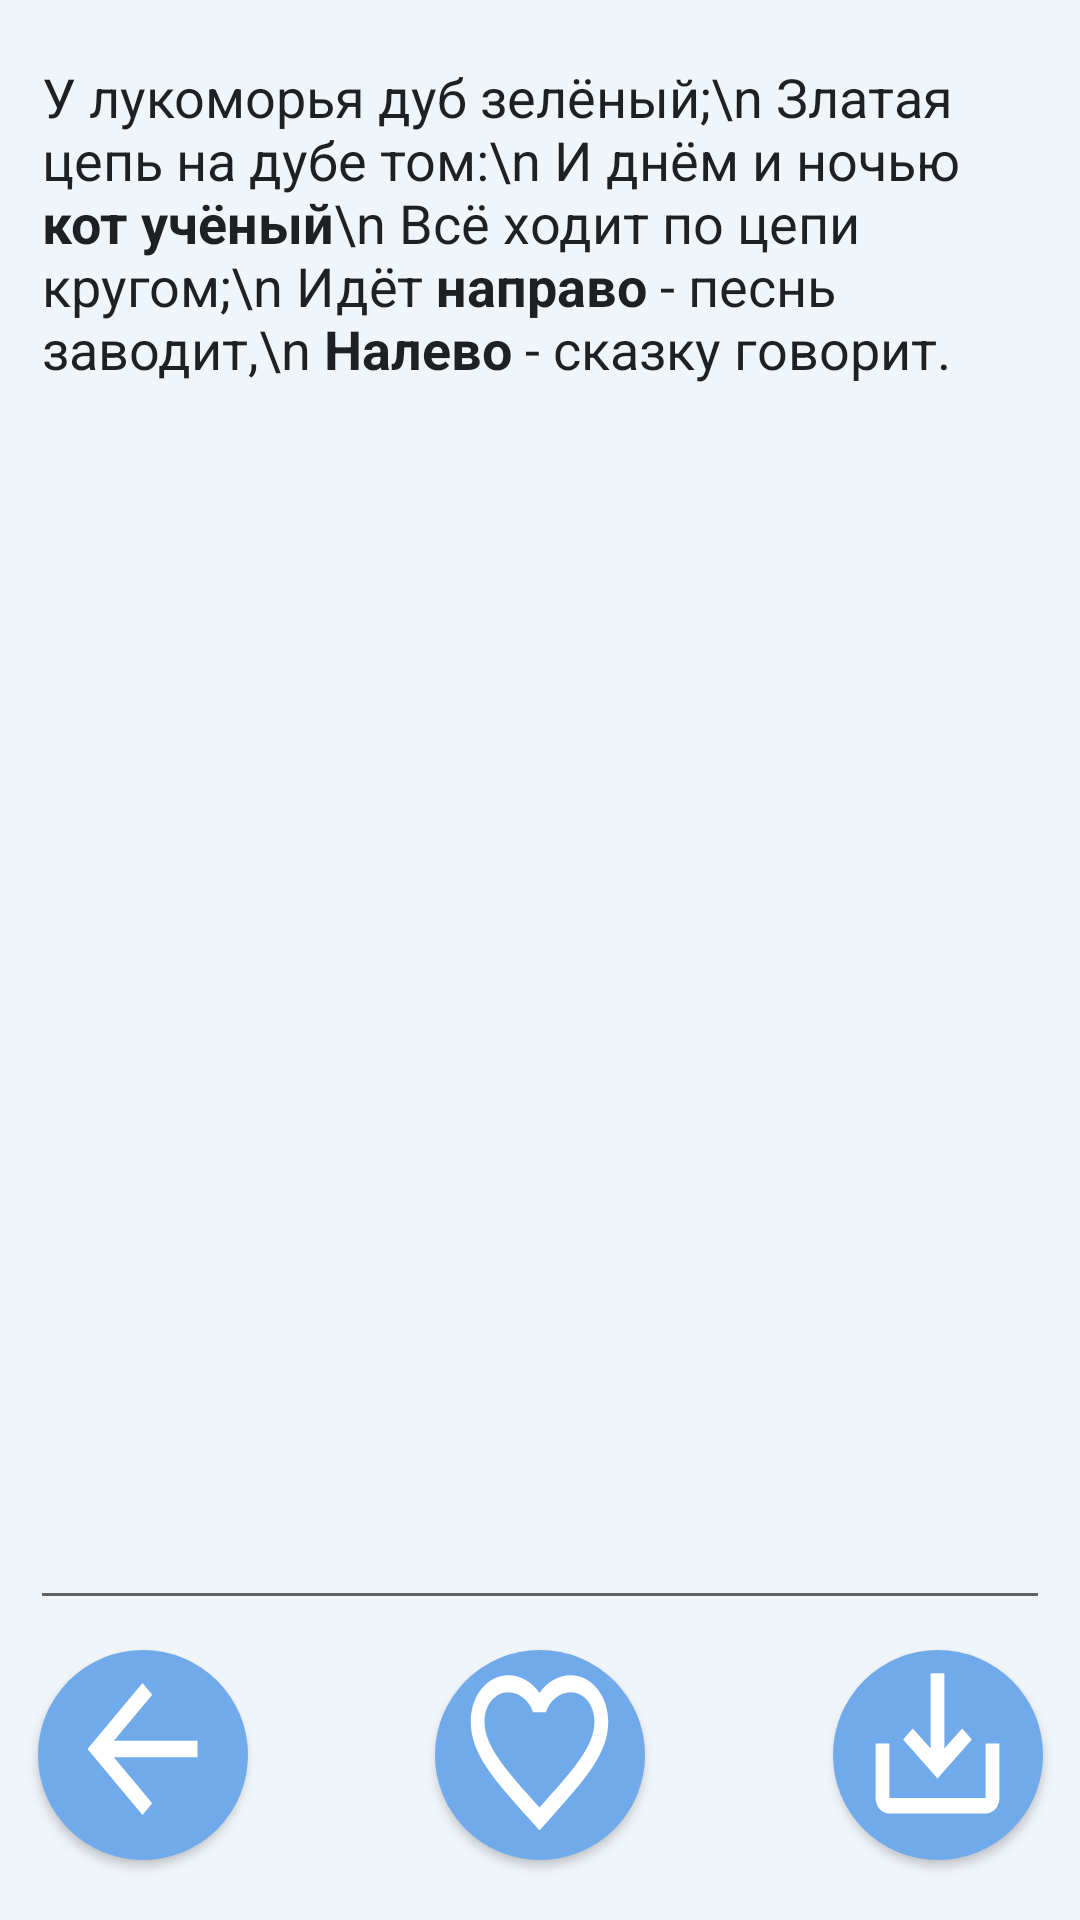

Here is an Android app screen rendered from its layout file. Give the layout XML and the strings, colors and styles it references.
<!-- AndroidManifest.xml: application theme Theme.Detextor_Android -->
<!-- res/layout/activity_text.xml -->
<?xml version="1.0" encoding="utf-8"?>
<androidx.constraintlayout.widget.ConstraintLayout xmlns:android="http://schemas.android.com/apk/res/android"
    xmlns:app="http://schemas.android.com/apk/res-auto"
    android:layout_width="match_parent"
    android:layout_height="match_parent"
    android:background="#f0f5fa"
    android:orientation="vertical">

    <EditText
        android:id="@+id/editText"
        android:layout_width="match_parent"
        android:layout_height="match_parent"
        android:layout_marginStart="10dp"
        android:layout_marginTop="10dp"
        android:layout_marginEnd="10dp"
        android:layout_marginBottom="100dp"
        android:gravity="left|top"
        android:inputType="textMultiLine"
        android:text="@string/out_text"
        app:layout_constraintBottom_toTopOf="@+id/bt_save"
        app:layout_constraintEnd_toEndOf="parent"
        app:layout_constraintStart_toStartOf="parent"
        app:layout_constraintTop_toTopOf="parent" />

    <Button
        android:id="@+id/bt_save"
        android:layout_width="70dp"
        android:layout_height="70dp"
        android:layout_marginStart="30dp"
        android:layout_marginEnd="10dp"
        android:layout_marginBottom="20dp"
        android:layout_weight="1"
        android:background="@drawable/circle"
        android:drawableTop="@drawable/save_alt_24"
        android:gravity="center"
        android:onClick="write"
        android:textAppearance="@style/TextAppearance.AppCompat.Body2"
        android:visibility="visible"
        app:layout_constraintBottom_toBottomOf="parent"
        app:layout_constraintEnd_toEndOf="parent"
        app:layout_constraintStart_toEndOf="@+id/bt_favourites" />

    <Button
        android:id="@+id/bt_favourites"
        android:layout_width="70dp"
        android:layout_height="70dp"
        android:layout_marginStart="30dp"
        android:layout_marginEnd="30dp"
        android:layout_marginBottom="20dp"
        android:layout_weight="1"
        android:background="@drawable/circle"
        android:drawableTop="@drawable/favorite_border_24"
        android:gravity="center_horizontal"
        android:textAppearance="@style/TextAppearance.AppCompat.Body2"
        app:layout_constraintBottom_toBottomOf="parent"
        app:layout_constraintEnd_toStartOf="@+id/bt_save"
        app:layout_constraintStart_toEndOf="@+id/bt_back" />

    <Button
        android:id="@+id/bt_back"
        android:layout_width="70dp"
        android:layout_height="70dp"
        android:layout_marginStart="10dp"
        android:layout_marginEnd="30dp"
        android:layout_marginBottom="20dp"
        android:layout_weight="1"
        android:background="@drawable/circle"
        android:drawableTop="@drawable/arrow_back_24"
        android:gravity="center_horizontal"
        android:textAppearance="@style/TextAppearance.AppCompat.Body2"
        app:layout_constraintBottom_toBottomOf="parent"
        app:layout_constraintEnd_toStartOf="@+id/bt_favourites"
        app:layout_constraintStart_toStartOf="parent" />

</androidx.constraintlayout.widget.ConstraintLayout>
<!-- resources referenced by this layout -->
<resources>
  <!-- drawable arrow_back_24 (drawable) -->
  <vector android:autoMirrored="true" android:height="55dp"
      android:tint="#ffff" android:viewportHeight="20"
      android:viewportWidth="24" android:width="55dp" xmlns:android="http://schemas.android.com/apk/res/android">
      <path android:fillColor="@android:color/white" android:pathData="M20,11H7.83l5.59,-5.59L12,4l-8,8 8,8 1.41,-1.41L7.83,13H20v-2z"/>
  </vector>
  <!-- drawable circle (drawable) -->
  <?xml version="1.0" encoding="utf-8"?>
  <selector xmlns:android="http://schemas.android.com/apk/res/android">
      <item>
          <shape android:shape="oval">
              <solid android:color="#71AAEB" />
              <size android:width="30dp" android:height="30dp" />
          </shape>
      </item>
  </selector>
  <!-- drawable favorite_border_24 (drawable) -->
  <vector android:height="60dp" android:tint="#ffff"
      android:viewportHeight="21.3" android:viewportWidth="24"
      android:width="55dp" xmlns:android="http://schemas.android.com/apk/res/android">
      <path android:fillColor="@android:color/white" android:pathData="M16.5,3c-1.74,0 -3.41,0.81 -4.5,2.09C10.91,3.81 9.24,3 7.5,3 4.42,3 2,5.42 2,8.5c0,3.78 3.4,6.86 8.55,11.54L12,21.35l1.45,-1.32C18.6,15.36 22,12.28 22,8.5 22,5.42 19.58,3 16.5,3zM12.1,18.55l-0.1,0.1 -0.1,-0.1C7.14,14.24 4,11.39 4,8.5 4,6.5 5.5,5 7.5,5c1.54,0 3.04,0.99 3.57,2.36h1.87C13.46,5.99 14.96,5 16.5,5c2,0 3.5,1.5 3.5,3.5 0,2.89 -3.14,5.74 -7.9,10.05z"/>
  </vector>
  <!-- drawable save_alt_24 (drawable) -->
  <vector android:height="55dp" android:tint="#ffffff"
      android:viewportHeight="21.2" android:viewportWidth="24"
      android:width="55dp" xmlns:android="http://schemas.android.com/apk/res/android">
      <path android:fillColor="@android:color/white" android:pathData="M19,12v7L5,19v-7L3,12v7c0,1.1 0.9,2 2,2h14c1.1,0 2,-0.9 2,-2v-7h-2zM13,12.67l2.59,-2.58L17,11.5l-5,5 -5,-5 1.41,-1.41L11,12.67L11,3h2z"/>
  </vector>
  <string name="out_text">
      У лукоморья дуб зелёный;\\n
      Златая цепь на дубе том:\\n
      И днём и ночью <b>кот учёный</b>\\n
      Всё ходит по цепи кругом;\\n
      Идёт <b>направо</b> - песнь заводит,\\n
      <b>Налево</b> - сказку говорит.</string>
  <style name="Theme.Detextor_Android" parent="Theme.MaterialComponents.DayNight.DarkActionBar">
          
          <item name="colorPrimary">@color/purple_500</item>
          <item name="colorPrimaryVariant">@color/purple_700</item>
          <item name="colorOnPrimary">@color/white</item>
          
          <item name="colorSecondary">@color/teal_200</item>
          <item name="colorSecondaryVariant">@color/teal_700</item>
          <item name="colorOnSecondary">@color/black</item>
          
          <item name="android:statusBarColor">?attr/colorPrimaryVariant</item>
          
      </style>
  <color name="purple_500">#71AAEB</color>
  <color name="purple_700">#FF3700B3</color>
  <color name="white">#FFFFFFFF</color>
  <color name="teal_200">#FF03DAC5</color>
  <color name="teal_700">#FF018786</color>
  <color name="black">#FF000000</color>
</resources>
